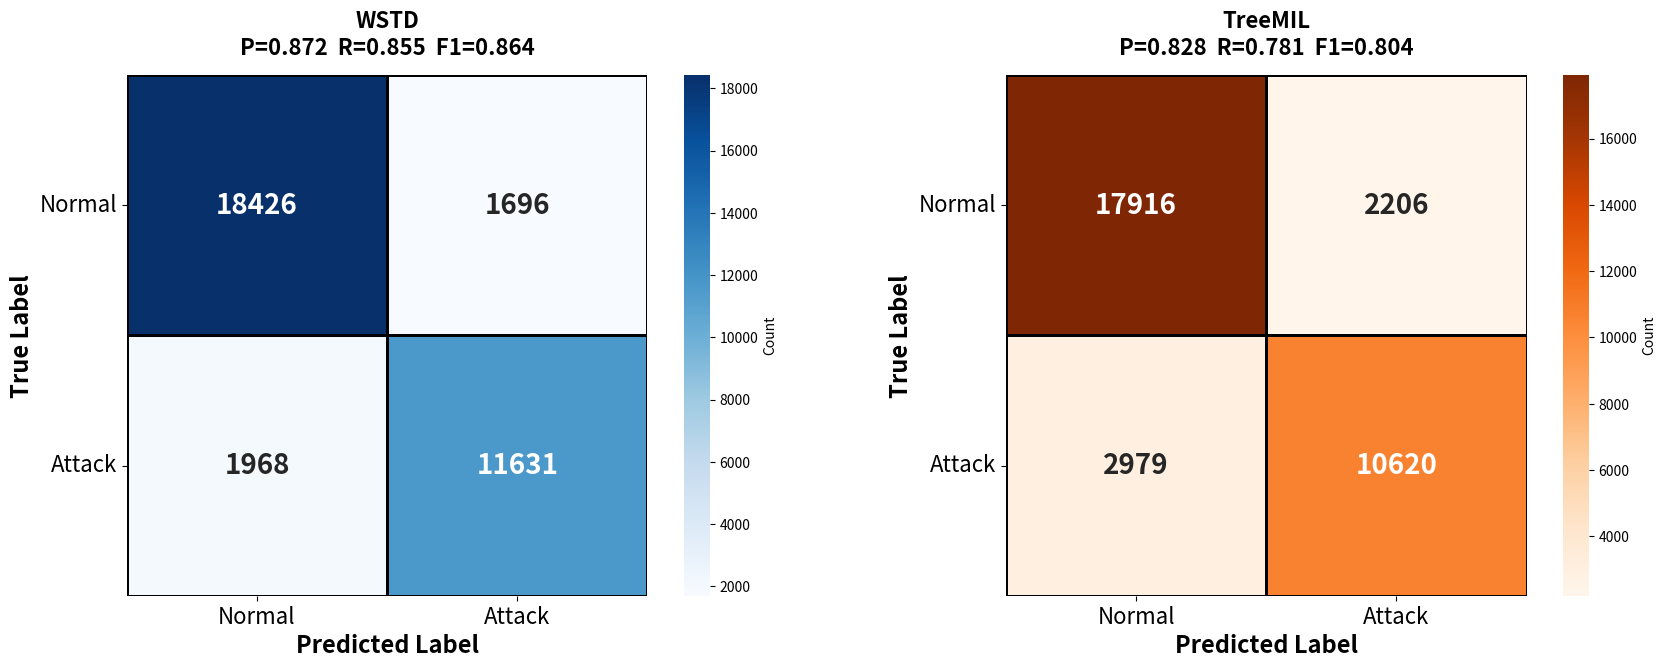

The matplotlib source for this figure:
import numpy as np
import matplotlib.pyplot as plt
import seaborn as sns

# MyModel的混淆矩阵数据
cm_mymodel = np.array([[18426, 1696],
                        [1968, 11631]])

# MyModel的指标
p_mymodel = 0.872
r_mymodel = 0.855
f1_mymodel = 0.864

# TreeMIL的指标
p_treemil = 0.828
r_treemil = 0.781
f1_treemil = 0.804

# 根据TreeMIL的P和R推算混淆矩阵
# 假设正负样本数与MyModel相同
total_positive = 13599  # TP + FN
total_negative = 20122  # TN + FP

tp_treemil = int(r_treemil * total_positive)
fn_treemil = total_positive - tp_treemil
fp_treemil = int(tp_treemil / p_treemil - tp_treemil)
tn_treemil = total_negative - fp_treemil

cm_treemil = np.array([[tn_treemil, fp_treemil],
                        [fn_treemil, tp_treemil]])

# 创建图形：增大尺寸以容纳更大字体
fig, axes = plt.subplots(1, 2, figsize=(18, 7))

# 左图：MyModel - 增大数字字体
sns.heatmap(cm_mymodel, annot=True, fmt='d', cmap='Blues',
            cbar=True, square=True, linewidths=2, linecolor='black',
            annot_kws={'size': 20, 'weight': 'bold'},
            cbar_kws={'label': 'Count'}, ax=axes[0])

axes[0].set_xlabel('Predicted Label', fontsize=17, fontweight='bold')
axes[0].set_ylabel('True Label', fontsize=17, fontweight='bold')
axes[0].set_title(f'WSTD\nP={p_mymodel:.3f}  R={r_mymodel:.3f}  F1={f1_mymodel:.3f}',
                  fontsize=16, fontweight='bold', pad=15)
axes[0].set_xticklabels(['Normal', 'Attack'], fontsize=16)
axes[0].set_yticklabels(['Normal', 'Attack'], fontsize=16, rotation=0)

# 右图：TreeMIL - 同样增大字体
sns.heatmap(cm_treemil, annot=True, fmt='d', cmap='Oranges',
            cbar=True, square=True, linewidths=2, linecolor='black',
            annot_kws={'size': 20, 'weight': 'bold'},
            cbar_kws={'label': 'Count'}, ax=axes[1])

axes[1].set_xlabel('Predicted Label', fontsize=17, fontweight='bold')
axes[1].set_ylabel('True Label', fontsize=17, fontweight='bold')
axes[1].set_title(f'TreeMIL\nP={p_treemil:.3f}  R={r_treemil:.3f}  F1={f1_treemil:.3f}',
                  fontsize=16, fontweight='bold', pad=15)
axes[1].set_xticklabels(['Normal', 'Attack'], fontsize=16)
axes[1].set_yticklabels(['Normal', 'Attack'], fontsize=16, rotation=0)

plt.tight_layout(pad=3.0)
plt.savefig('./confusion_matrix_comparison.png', dpi=300, bbox_inches='tight', pad_inches=0.3)
print("混淆矩阵对比图已保存至: confusion_matrix_comparison.png")

# 打印两个模型的详细信息
print("\n" + "="*50)
print("WSTD:")
print("="*50)
TN, FP = cm_mymodel[0]
FN, TP = cm_mymodel[1]
print(f"混淆矩阵: TN={TN}, FP={FP}, FN={FN}, TP={TP}")
print(f"Precision = {TP}/{TP+FP} = {TP/(TP+FP):.4f}")
print(f"Recall = {TP}/{TP+FN} = {TP/(TP+FN):.4f}")
print(f"F1-Score = {2*p_mymodel*r_mymodel/(p_mymodel+r_mymodel):.4f}")

print("\n" + "="*50)
print("TreeMIL:")
print("="*50)
TN, FP = cm_treemil[0]
FN, TP = cm_treemil[1]
print(f"混淆矩阵: TN={TN}, FP={FP}, FN={FN}, TP={TP}")
print(f"Precision = {TP}/{TP+FP} = {TP/(TP+FP):.4f}")
print(f"Recall = {TP}/{TP+FN} = {TP/(TP+FN):.4f}")
print(f"F1-Score = {2*p_treemil*r_treemil/(p_treemil+r_treemil):.4f}")

plt.show()